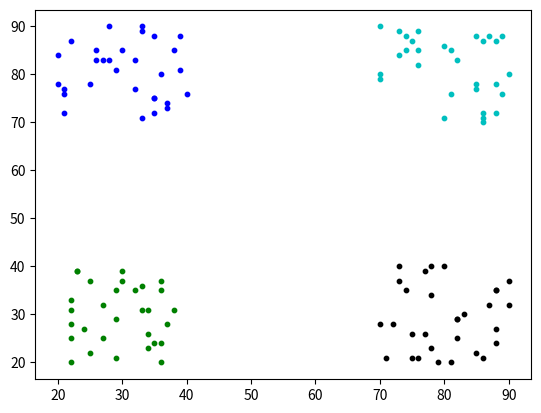

Recreate this plot in Python.
import matplotlib.pyplot as plt
import random
import math
import operator
def generateData(lines):	# Generate random data
	file = open("data.txt","w+")
	for i in range(lines):
		a = random.randint(0,100)
		b = random.randint(0,100)
		t = (a,b)
		file.write(str(t) + "\n")
	print("Generated " + str(lines) + " data lines.")
	file.close()

def generateData2(lines):	# Generate random data in sub-zones
	file = open("data.txt","w+")
	for i in range(lines):
		a = random.randint(20,40)
		b = random.randint(20,40)
		t = (a,b)
		file.write(str(t) + "\n")
		a = random.randint(20,40)
		b = random.randint(70,90)
		t = (a,b)
		file.write(str(t) + "\n")
		a = random.randint(70,90)
		b = random.randint(20,40)
		t = (a,b)
		file.write(str(t) + "\n")
		a = random.randint(70,90)
		b = random.randint(70,90)
		t = (a,b)
		file.write(str(t) + "\n")
	print("Generated " + str(lines*4) + " data lines.")
	file.close()

def readDataFromFile():		# Read data from data.txt
	file = open("data.txt","r")
	data = []
	line = file.readline()
	while line:
		data.append(eval(line))
		line = file.readline()
	return data;	# Returns a list of tuples

def kmeans(num):	# cluster number as parameter
	data = readDataFromFile()
	length = len(data)		# Get data length
	classifier = []	# Classifiers of the points
	seeds = []
	for i in range(num):	# generate random seeds
		a = random.randint(0,100)
		b = random.randint(0,100)
		t = (a,b)
		seeds.append(t)
	print(seeds)
	for i in range(length):
		classifier.append(-1)	# Fill the classifiers with -1

	iteration = 0
	while True:	# Loop until the classifiers don't change
		iteration = iteration + 1
		# Update classifiers
		newclassifier = []	# Updated classifiers
		for i in range(length):	# Calculate new classifiers
			mindist = math.sqrt((data[i][0]-seeds[0][0])**2+(data[i][1]-seeds[0][1])**2)
			newclassifier.append(0)
			for j in range(1,num):
				dist = math.sqrt((data[i][0]-seeds[j][0])**2+(data[i][1]-seeds[j][1])**2)
				if(dist < mindist):	# Find nearest seed
					mindist = dist
					newclassifier[i]=j
		if(operator.eq(newclassifier,classifier) == 1):	# Break if the classifiers don't change
			result = open("result.txt","w+")	# Write the result to the file
			for i in range(length):
				result.write(str(data[i])[:-1] + ", " + str(newclassifier[i]) + ")\n")	# Format: (x,y,classifier)
			result.close()
			print("Finished in iteration " + str(iteration))
			break
		else:
			classifier = newclassifier	# Update the classifier if changed
			print("In iteration " + str(iteration))

		# Update seeds	
		newseeds = [] # Updated seeds
		nums = []	# number of points in a cluster
		for i in range(num):	# Fill the newseeds with [0,0]
			newseeds.append([])
			newseeds[i].append(0)
			newseeds[i].append(0)
		for i in range(num):	# Fill the nums with 0
			nums.append(0)
		for i in range(length): # Calculate new seeds by adding xs and ys of the points in the same cluster
			newseeds[classifier[i]][0] += data[i][0]
			newseeds[classifier[i]][1] += data[i][1]
			nums[classifier[i]] = nums[classifier[i]] + 1	# Counter incremented 
		for i in range(num):
			if nums[i] != 0:	# Calculate mean values
				newseeds[i][0] /= nums[i]
				newseeds[i][1] /= nums[i]
		print(newseeds)
		seeds = newseeds

def generateGraph():	# Generated a graph
	result = open("result.txt","r")	# Read data from file line by line
	line = result.readline()
	colors = ['b','c','g','k','m','r','#a61b29','y','#2775b6','#ff9900']
	while line:
		data = eval(line)
		line = result.readline()
		plt.scatter(data[0],data[1],10,colors[data[2]])
	plt.show()


generateData2(30)
kmeans(4)
generateGraph()
